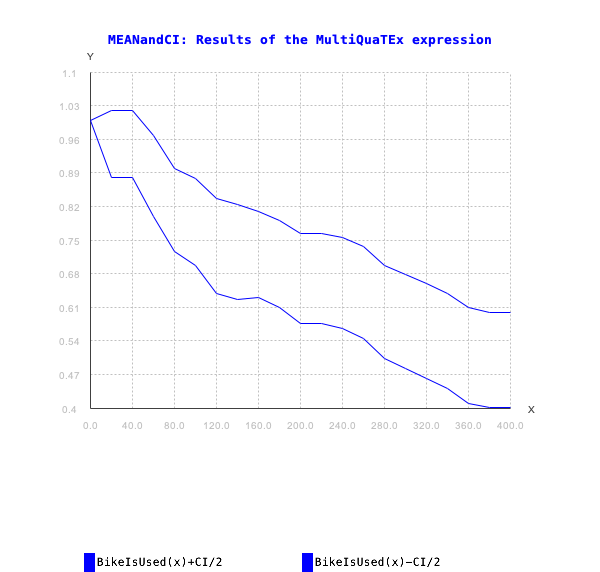

The table this chart was drawn from, first rows:
x, BikeIsUsed(x), BikeIsUsed(x)_CI/2, BikeIsUsed(x)_Var, BikeIsUsed(x)_NSamples
0.0, 1.0, 0.0, 0.0, 20
20.0, 0.95, 0.07059, 0.04872, 40
40.0, 0.95, 0.07059, 0.04872, 40
60.0, 0.8833, 0.08363, 0.1048, 60
80.0, 0.8125, 0.08741, 0.1543, 80
100.0, 0.7875, 0.09161, 0.1695, 80
120.0, 0.7375, 0.09853, 0.196, 80
140.0, 0.725, 0.09999, 0.2019, 80
160.0, 0.72, 0.08954, 0.2036, 100
180.0, 0.7, 0.09139, 0.2121, 100
200.0, 0.67, 0.09377, 0.2233, 100
220.0, 0.67, 0.09377, 0.2233, 100
240.0, 0.66, 0.09447, 0.2267, 100
260.0, 0.64, 0.09572, 0.2327, 100
280.0, 0.6, 0.0977, 0.2424, 100
300.0, 0.58, 0.09843, 0.2461, 100
320.0, 0.56, 0.09899, 0.2489, 100
340.0, 0.54, 0.09939, 0.2509, 100
360.0, 0.51, 0.09969, 0.2524, 100
380.0, 0.5, 0.09971, 0.2525, 100
400.0, 0.5, 0.09971, 0.2525, 100
